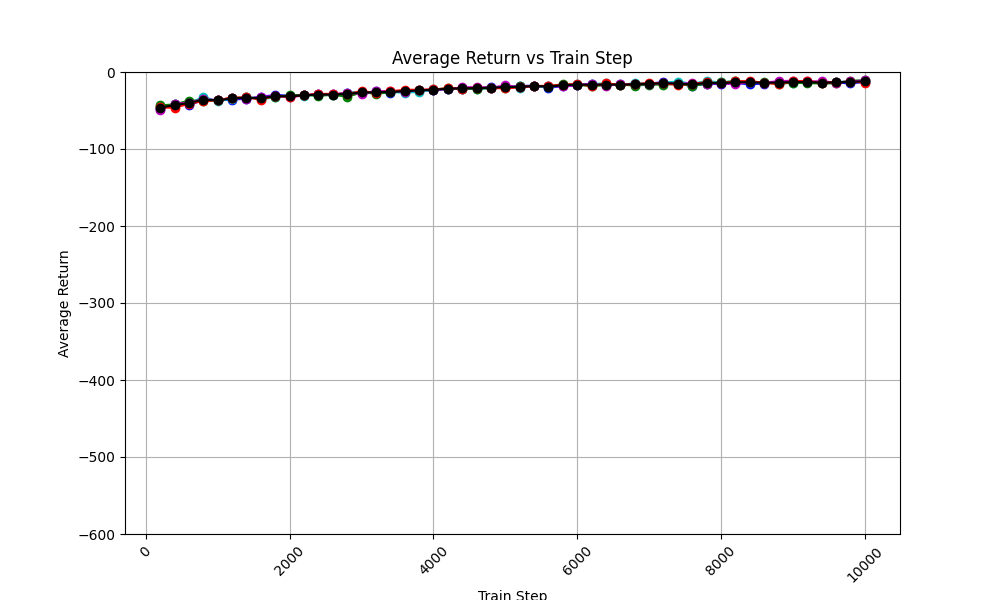

Values plotted in this chart, from the file beside it:
train_step, avg_return_0, avg_return_1, avg_return_2, avg_return_3, avg_return_4, avg_of_avg_returns
200, -47.69, -45.3, -43.45, -48.96, -45.9, -46.26
400, -41.51, -43.38, -42.02, -41.56, -46.53, -43
600, -42.6, -40.57, -37.12, -39.62, -41.12, -40.21
800, -36.63, -32.39, -37.71, -35.3, -37.8, -35.97
1000, -36.38, -37.97, -36.57, -36.35, -36.7, -36.79
1200, -35.86, -34.45, -33.7, -33.89, -33.21, -34.22
1400, -34.69, -32.73, -33.1, -34.43, -33.05, -33.6
1600, -32.02, -35.48, -34.13, -32.67, -35.74, -34.01
1800, -29.98, -32.74, -32.1, -30.82, -31.12, -31.35
2000, -30.74, -31.21, -30.48, -32.89, -32.2, -31.5
2200, -30.33, -31.13, -29.51, -30.33, -30.08, -30.28
2400, -28.78, -29.29, -31.05, -28.9, -28.36, -29.27
2600, -29.15, -29.91, -29.55, -29.05, -28.47, -29.23
2800, -27.6, -26.78, -32.13, -27.03, -28.38, -28.38
3000, -27.61, -25.53, -26.68, -28.27, -25, -26.62
3200, -24.91, -26.61, -27.97, -25.11, -26.79, -26.28
3400, -27.29, -25.88, -26.52, -24.73, -24.94, -25.87
3600, -24.26, -27.02, -24.16, -25.53, -23.16, -24.83
3800, -24.21, -25.56, -23.71, -23.51, -22.94, -23.99
4000, -23.76, -22.69, -22.99, -22.9, -22.66, -23
4200, -21.68, -22.25, -20.87, -22.63, -21.12, -21.71
4400, -21.5, -21.2, -21.59, -19.86, -21.53, -21.14
4600, -21.22, -22.06, -21.6, -19.72, -20.43, -21.01
4800, -19.25, -20.82, -20.97, -20.74, -20.62, -20.48
5000, -19.74, -18.74, -20.27, -17.1, -21.38, -19.44
5200, -18.28, -20.8, -18.43, -19.88, -19.9, -19.46
5400, -17.59, -17.95, -18.52, -18.35, -18.0, -18.08
5600, -20.4, -19.91, -18.14, -18.3, -18.13, -18.98
5800, -18.37, -16.62, -16.04, -18.66, -16.37, -17.21
6000, -17.49, -15.57, -16.67, -17.09, -15.67, -16.5
6200, -15.46, -15.71, -18.27, -15.01, -18.32, -16.55
6400, -17.43, -14.79, -17.02, -18, -14.87, -16.42
6600, -16.01, -17.19, -16.45, -15.75, -16.62, -16.4
6800, -16.72, -14.26, -17.58, -16.08, -15.76, -16.08
7000, -15.1, -15.15, -16.37, -15.64, -14.15, -15.28
7200, -13.18, -13.75, -16.37, -14.16, -14.89, -14.47
7400, -15.39, -12.4, -15.49, -15.24, -16.7, -15.04
7600, -17.93, -15.26, -17.92, -14.21, -15.53, -16.17
7800, -15.28, -11.77, -15.34, -15.06, -13.21, -14.13
8000, -15.87, -13.63, -13.38, -14.65, -14.86, -14.48
8200, -14.43, -12.02, -11.97, -15.89, -12.13, -13.28
8400, -15.9, -13.16, -12.79, -13.01, -11.83, -13.34
8600, -14.95, -13.64, -13.54, -13.77, -13.99, -13.98
8800, -12.88, -12.77, -15.53, -11.94, -15.76, -13.78
9000, -13.57, -13.98, -13.68, -11.31, -12.09, -12.93
9200, -13.52, -13.32, -14.66, -12.19, -11.63, -13.07
9400, -12.95, -14.36, -14.81, -12.1, -14.15, -13.68
9600, -13.48, -12.48, -14.8, -13.69, -13.36, -13.56
9800, -14.89, -12.69, -11.2, -12.27, -12.51, -12.71
10000, -12.84, -12.46, -10.83, -10.88, -13.68, -12.14
